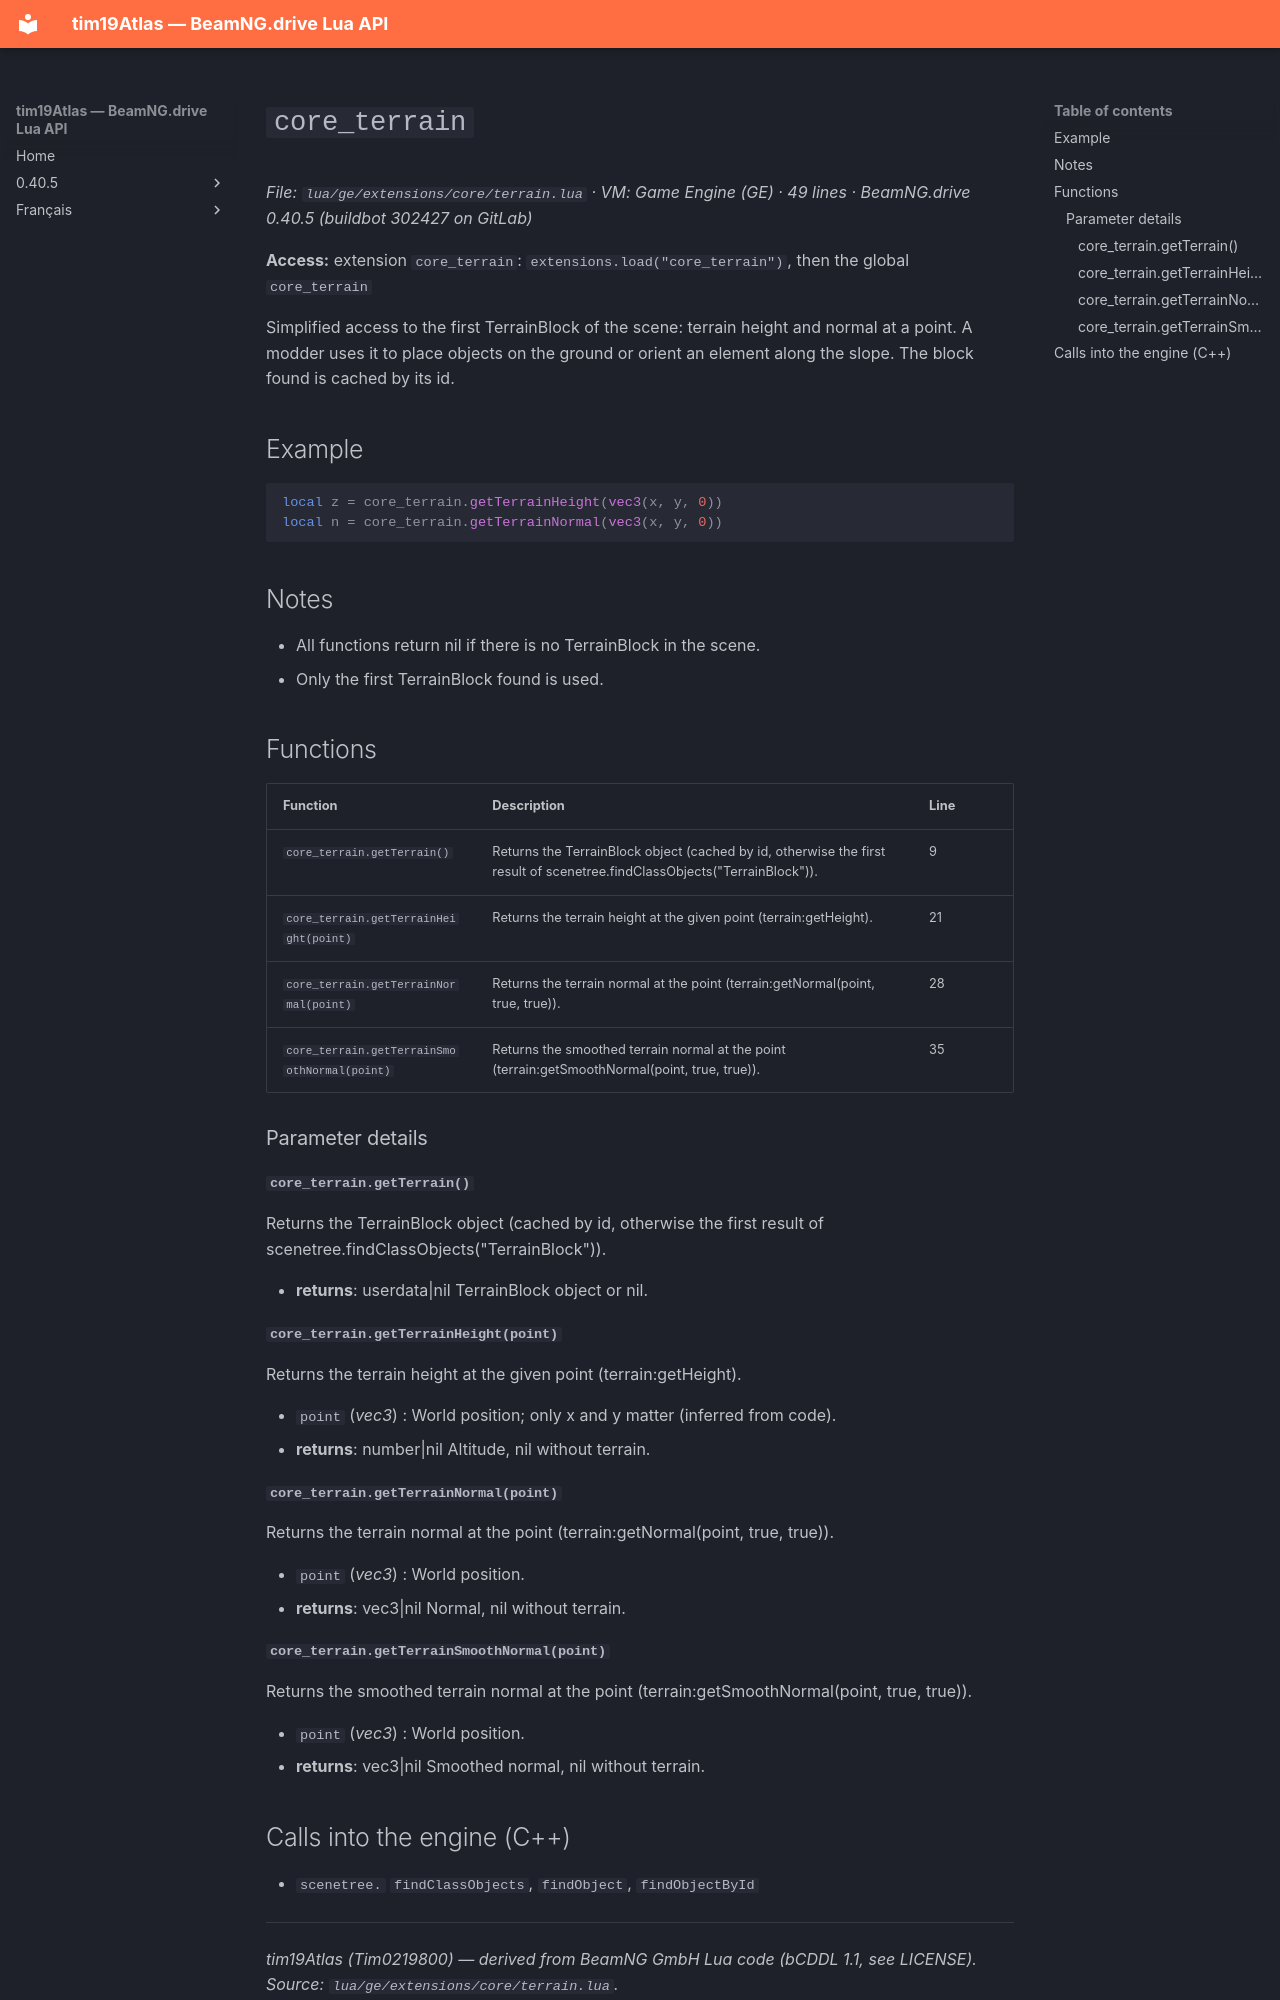

repository: Tim0219800/beamng-lua-atlas · page: 0.40.5/ge/extensions/core/terrain.html · generator: mkdocs

# `core_terrain`

*File: `lua/ge/extensions/core/terrain.lua` · VM: Game Engine (GE) · 49 lines · BeamNG.drive 0.40.5 (buildbot 302427 on GitLab)*

**Access:** extension `core_terrain`: `extensions.load("core_terrain")`, then the global `core_terrain`

Simplified access to the first TerrainBlock of the scene: terrain height and normal at a point. A modder uses it to place objects on the ground or orient an element along the slope. The block found is cached by its id.

## Example

```lua
local z = core_terrain.getTerrainHeight(vec3(x, y, 0))
local n = core_terrain.getTerrainNormal(vec3(x, y, 0))
```

## Notes

- All functions return nil if there is no TerrainBlock in the scene.
- Only the first TerrainBlock found is used.

## Functions

| Function | Description | Line |
|---|---|---|
| `core_terrain.getTerrain()` | Returns the TerrainBlock object (cached by id, otherwise the first result of scenetree.findClassObjects("TerrainBlock")). | 9 |
| `core_terrain.getTerrainHeight(point)` | Returns the terrain height at the given point (terrain:getHeight). | 21 |
| `core_terrain.getTerrainNormal(point)` | Returns the terrain normal at the point (terrain:getNormal(point, true, true)). | 28 |
| `core_terrain.getTerrainSmoothNormal(point)` | Returns the smoothed terrain normal at the point (terrain:getSmoothNormal(point, true, true)). | 35 |

### Parameter details

#### `core_terrain.getTerrain()`

Returns the TerrainBlock object (cached by id, otherwise the first result of scenetree.findClassObjects("TerrainBlock")).

- **returns**: userdata|nil TerrainBlock object or nil.

#### `core_terrain.getTerrainHeight(point)`

Returns the terrain height at the given point (terrain:getHeight).

- `point` (*vec3*) : World position; only x and y matter (inferred from code).
- **returns**: number|nil Altitude, nil without terrain.

#### `core_terrain.getTerrainNormal(point)`

Returns the terrain normal at the point (terrain:getNormal(point, true, true)).

- `point` (*vec3*) : World position.
- **returns**: vec3|nil Normal, nil without terrain.

#### `core_terrain.getTerrainSmoothNormal(point)`

Returns the smoothed terrain normal at the point (terrain:getSmoothNormal(point, true, true)).

- `point` (*vec3*) : World position.
- **returns**: vec3|nil Smoothed normal, nil without terrain.
